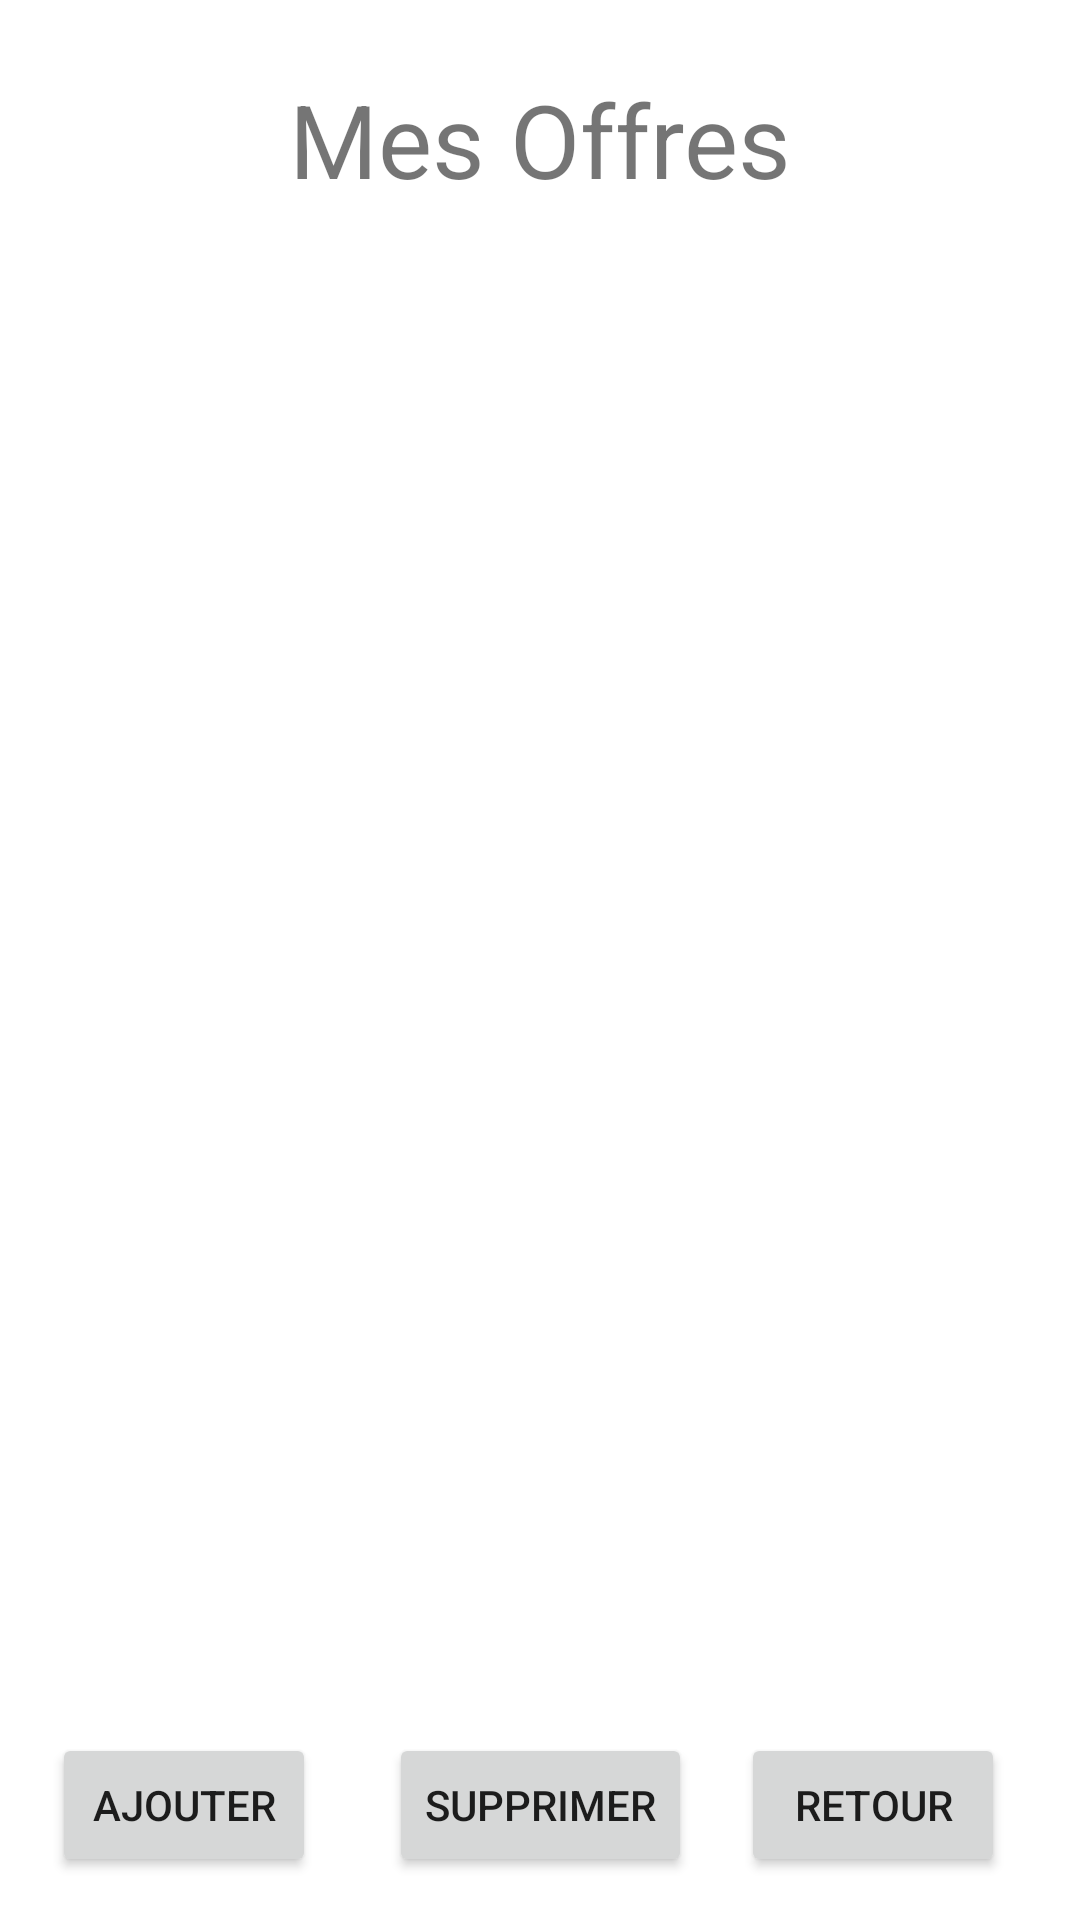

Here is an Android app screen rendered from its layout file. Give the layout XML and the strings, colors and styles it references.
<!-- AndroidManifest.xml: application theme Theme.Projet_NF28 -->
<!-- res/layout/mes_offres.xml -->
<?xml version="1.0" encoding="utf-8"?>
<androidx.constraintlayout.widget.ConstraintLayout xmlns:android="http://schemas.android.com/apk/res/android"
    xmlns:app="http://schemas.android.com/apk/res-auto"
    xmlns:tools="http://schemas.android.com/tools"
    android:layout_width="match_parent"
    android:layout_height="match_parent"
    tools:context=".MesOffres">

    <TextView
        android:id="@+id/textView9"
        android:layout_width="wrap_content"
        android:layout_height="wrap_content"
        android:text="@string/MesOffres"
        android:textSize="34sp"
        app:layout_constraintBottom_toBottomOf="parent"
        app:layout_constraintLeft_toLeftOf="parent"
        app:layout_constraintRight_toRightOf="parent"
        app:layout_constraintTop_toTopOf="parent"
        app:layout_constraintVertical_bias="0.04" />

    <ListView
        android:id="@+id/listView1"
        android:layout_width="match_parent"
        android:layout_height="wrap_content"
        android:layout_marginLeft="20dp"
        android:layout_marginRight="20dp"
        app:layout_constraintBottom_toBottomOf="parent"
        app:layout_constraintHorizontal_bias="0.0"
        app:layout_constraintLeft_toLeftOf="parent"
        app:layout_constraintRight_toRightOf="parent"
        app:layout_constraintTop_toTopOf="parent"
        app:layout_constraintVertical_bias="0.248" />

    <Button
        android:id="@+id/button7"
        android:layout_width="wrap_content"
        android:layout_height="wrap_content"
        android:onClick="RtrAEspacePerso"
        android:text="@string/Retour"
        app:layout_constraintBottom_toBottomOf="parent"
        app:layout_constraintHorizontal_bias="0.908"
        app:layout_constraintLeft_toLeftOf="parent"
        app:layout_constraintRight_toRightOf="parent"
        app:layout_constraintTop_toTopOf="parent"
        app:layout_constraintVertical_bias="0.976" />

    <Button
        android:id="@+id/button13"
        android:layout_width="wrap_content"
        android:layout_height="wrap_content"
        android:onClick="Ajouter"
        android:text="Ajouter"
        app:layout_constraintBottom_toBottomOf="parent"
        app:layout_constraintHorizontal_bias="0.064"
        app:layout_constraintLeft_toLeftOf="parent"
        app:layout_constraintRight_toRightOf="parent"
        app:layout_constraintTop_toTopOf="parent"
        app:layout_constraintVertical_bias="0.976" />

    <Button
        android:id="@+id/button12"
        android:layout_width="wrap_content"
        android:layout_height="wrap_content"
        android:onClick="Supprimer"
        android:text="Supprimer"
        app:layout_constraintBottom_toBottomOf="parent"
        app:layout_constraintLeft_toLeftOf="parent"
        app:layout_constraintRight_toRightOf="parent"
        app:layout_constraintTop_toTopOf="parent"
        app:layout_constraintVertical_bias="0.976" />

</androidx.constraintlayout.widget.ConstraintLayout>
<!-- resources referenced by this layout -->
<resources>
  <string name="MesOffres">Mes Offres</string>
  <string name="Retour">Retour</string>
  <style name="Theme.Projet_NF28" parent="Theme.MaterialComponents.DayNight.DarkActionBar">
          
          <item name="colorPrimary">@color/purple_500</item>
          <item name="colorPrimaryVariant">@color/purple_700</item>
          <item name="colorOnPrimary">@color/white</item>
          
          <item name="colorSecondary">@color/teal_200</item>
          <item name="colorSecondaryVariant">@color/teal_700</item>
          <item name="colorOnSecondary">@color/black</item>
          
          <item name="android:statusBarColor" tools:targetApi="l">?attr/colorPrimaryVariant</item>
          
      </style>
  <!-- not gathered from this repository: default colours our renderer supplied (Android Studio template values) -->
  <color name="purple_500">#FF6200EE</color>
  <color name="purple_700">#FF3700B3</color>
  <color name="teal_200">#FF03DAC5</color>
  <color name="teal_700">#FF018786</color>
  <color name="black">#FF000000</color>
  <color name="white">#FFFFFFFF</color>
</resources>
